Run: headless pygame with SDL's dummy video driver; simulated clock (each Clock.tick advances the game by its frame time, no real sleeping); random seed 0; keys injected as events and as key.get_pressed() state; no mouse input.
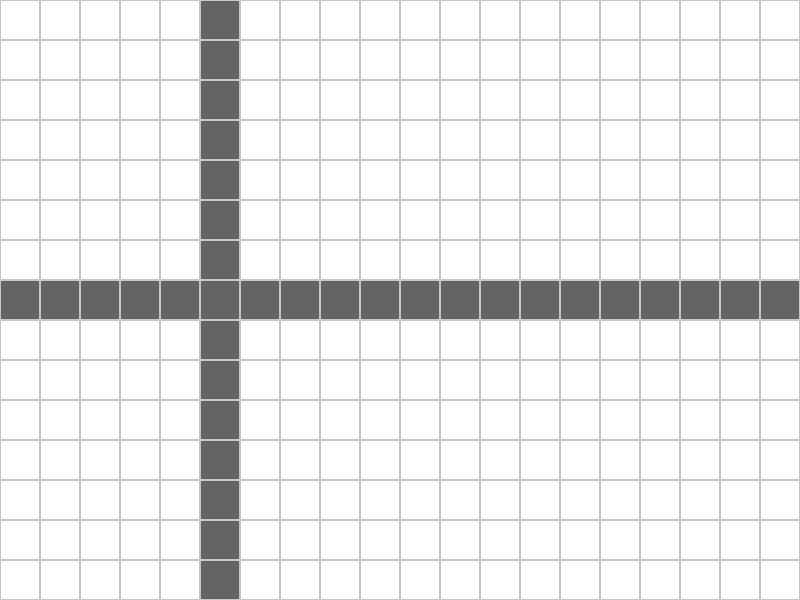
Frame 1 of 4 · flips 1–60 · no input
Frame 2 of 4 · flips 61–180 · tapped SPACE, RETURN · held RIGHT (→), D · screen unchanged from frame 1, image omitted
Frame 3 of 4 · flips 181–300 · held DOWN (↓), S · screen unchanged from frame 2, image omitted
Frame 4 of 4 · flips 301–420 · held LEFT (←), A, UP (↑), W · screen unchanged from frame 3, image omitted

The pygame program that drew these frames:

import pygame

# Initialize Pygame
pygame.init()

# Constants
WIDTH, HEIGHT = 800, 600
GRID_SIZE = 40
ROWS = HEIGHT // GRID_SIZE
COLS = WIDTH // GRID_SIZE
WHITE = (255, 255, 255)
GRAY = (200, 200, 200)
BLACK = (0, 0, 0)
ROAD_COLOR = (100, 100, 100)

# Set up display
screen = pygame.display.set_mode((WIDTH, HEIGHT))
pygame.display.set_caption("Smart Traffic Simulator - Grid Map")

# Clock
clock = pygame.time.Clock()

# Define road map (1 = road, 0 = empty)
# Vertical and horizontal cross roads example
road_map = [[0 for _ in range(COLS)] for _ in range(ROWS)]
for i in range(ROWS):
    road_map[i][5] = 1  # vertical road
for j in range(COLS):
    road_map[7][j] = 1  # horizontal road

# Draw grid lines and roads
def draw_grid():
    for i in range(ROWS):
        for j in range(COLS):
            rect = pygame.Rect(j * GRID_SIZE, i * GRID_SIZE, GRID_SIZE, GRID_SIZE)
            if road_map[i][j] == 1:
                pygame.draw.rect(screen, ROAD_COLOR, rect)
            else:
                pygame.draw.rect(screen, WHITE, rect)
            pygame.draw.rect(screen, GRAY, rect, 1)

# Main loop
running = True
while running:
    screen.fill(WHITE)
    for event in pygame.event.get():
        if event.type == pygame.QUIT:
            running = False

    draw_grid()
    pygame.display.flip()
    clock.tick(60)

pygame.quit()
